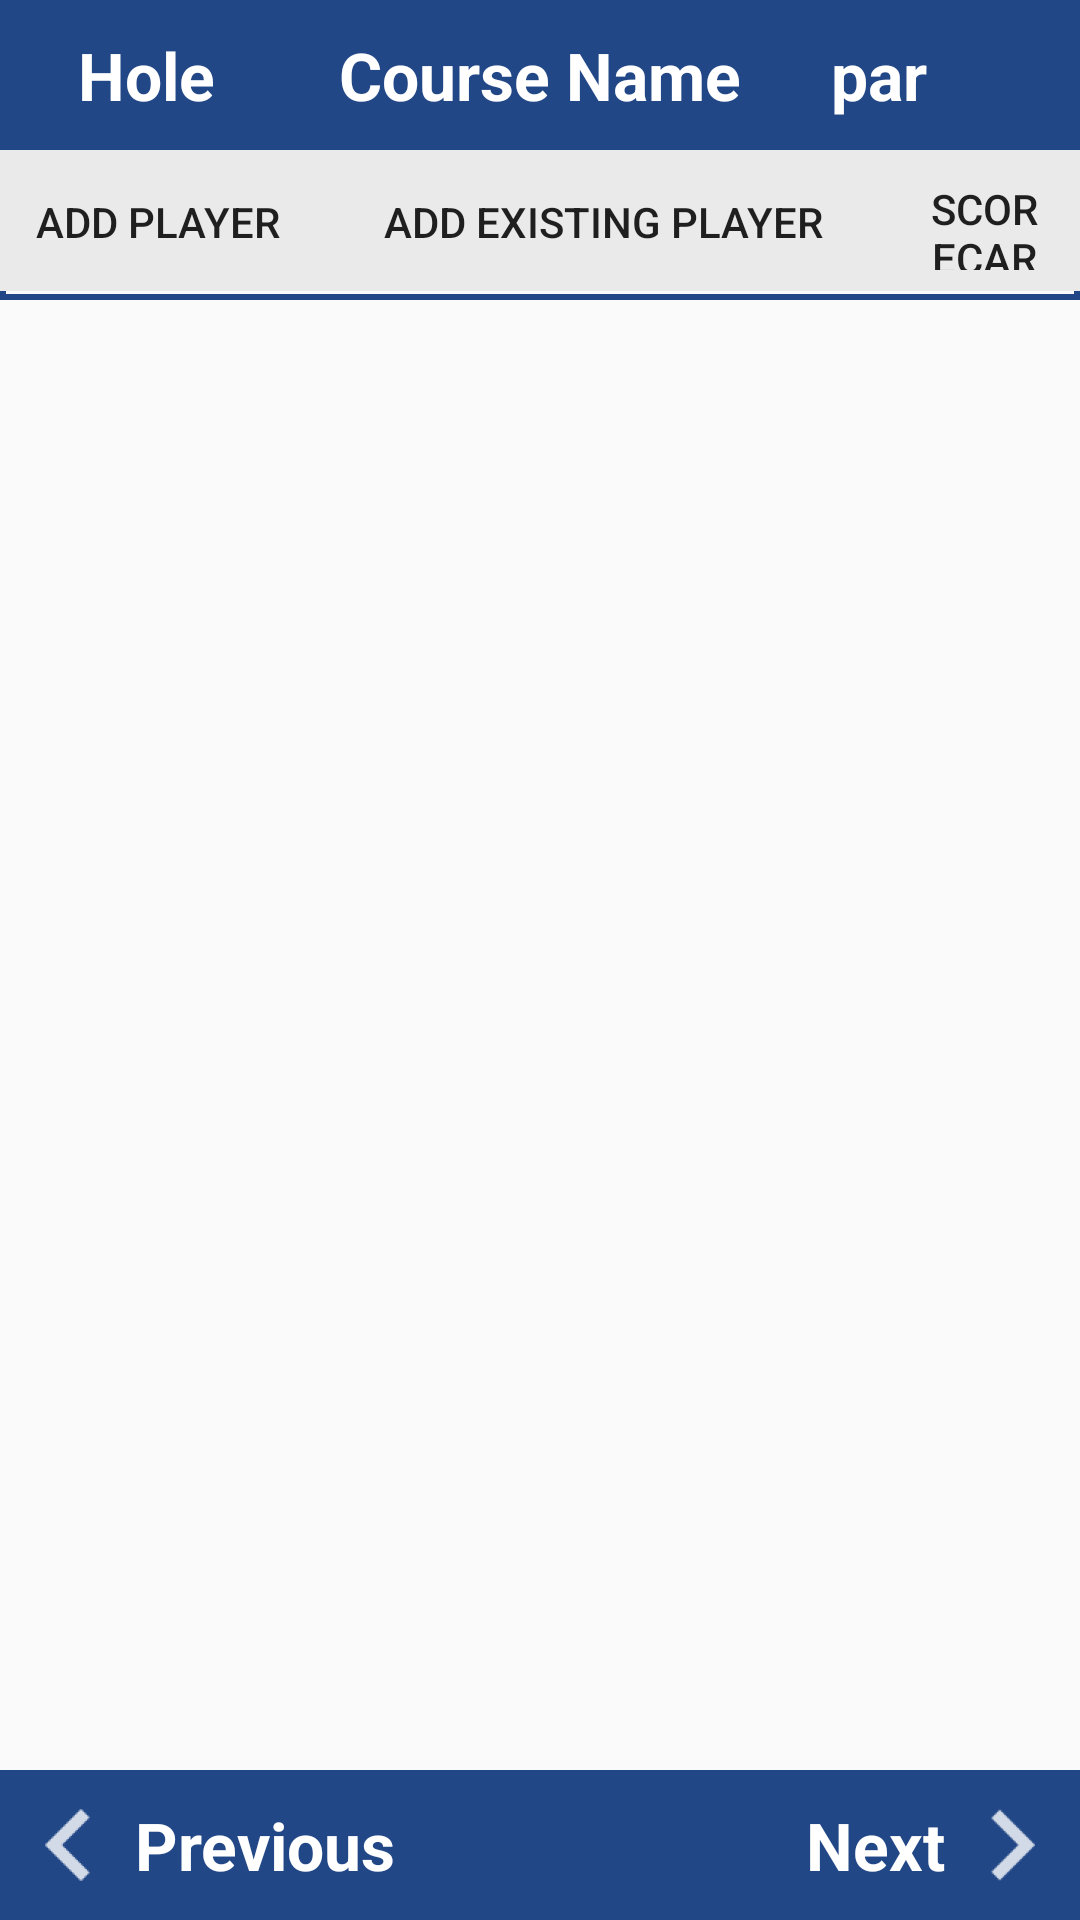

Reconstruct the res/layout file that produces this screen, plus the resources it refers to.
<!-- AndroidManifest.xml: application theme AppTheme -->
<!-- res/layout/activity_round.xml -->
<?xml version="1.0" encoding="utf-8"?>
<android.support.constraint.ConstraintLayout
    xmlns:android="http://schemas.android.com/apk/res/android"
    xmlns:app="http://schemas.android.com/apk/res-auto"
    xmlns:tools="http://schemas.android.com/tools"
    android:layout_width="match_parent"
    android:layout_height="match_parent"
    android:id="@+id/round_layout"
    app:layout_constraintBottom_toBottomOf="parent"
    app:layout_constraintLeft_toLeftOf="parent"
    app:layout_constraintRight_toRightOf="parent"
    app:layout_constraintTop_toTopOf="parent"
    tools:context="com.evwill.dglive.RoundActivity">

    <include layout="@layout/hole_navigation_bar" />
    <include android:id="@+id/round_settings_bar" layout="@layout/round_settings_bar" />

    <ListView
        android:id="@android:id/list"
        android:layout_width="fill_parent"
        android:layout_height="wrap_content"
        android:divider="@drawable/player_score_row_divider"
        android:dividerHeight="2dp"
        android:footerDividersEnabled="true"
        app:layout_constraintLeft_toLeftOf="parent"
        app:layout_constraintRight_toRightOf="parent"
        app:layout_constraintTop_toBottomOf="@id/round_settings_bar"
        />

    <include layout="@layout/app_navigation_bar"/>

</android.support.constraint.ConstraintLayout>
<!-- res/layout/hole_navigation_bar.xml (included above) -->
<?xml version="1.0" encoding="utf-8"?>
<RelativeLayout xmlns:android="http://schemas.android.com/apk/res/android"
    android:layout_width="match_parent"
    android:layout_height="50dp"
    android:id="@+id/hole_navigation_bar"
    xmlns:app="http://schemas.android.com/apk/res-auto"
    xmlns:tools="http://schemas.android.com/tools"
    android:paddingLeft="16dp"
    android:paddingRight="16dp"
    android:orientation="horizontal"
    android:layout_centerVertical="true"
    android:background="@color/primaryDark"
    app:layout_constraintLeft_toLeftOf="parent"
    app:layout_constraintRight_toRightOf="parent"
    tools:layout_editor_absoluteY="0dp"
    tools:layout_editor_absoluteX="8dp">


    <TextView
        android:id="@+id/hole_text"
        android:layout_marginLeft="10dp"
        android:layout_marginStart="10dp"
        style="@style/HoleNavigationText"
        android:text="Hole "
        android:layout_alignParentLeft="true"
        android:layout_alignParentStart="true"
        />

    <TextView
        android:id="@+id/hole_name_label"
        style="@style/HoleNavigationText"
        android:layout_toEndOf="@+id/hole_text"
        android:layout_toRightOf="@+id/hole_text"/>

    <TextView
        android:id="@+id/course_name_label"
        android:layout_width="wrap_content"
        android:layout_height="wrap_content"
        android:layout_centerHorizontal="true"
        style="@style/HoleNavigationText"
        android:text="Course Name" />

    <TextView
        android:id="@+id/par_text"
        style="@style/HoleNavigationText"
        android:textColor="#fff"
        android:layout_marginLeft="30dp"
        android:layout_toRightOf="@id/course_name_label"
        android:layout_toEndOf="@id/course_name_label"
        android:text="par " />

    <TextView
        android:id="@+id/hole_par_label"
        style="@style/HoleNavigationText"
        android:layout_marginRight="15dp"
        android:layout_toRightOf="@id/par_text"
        android:layout_toEndOf="@id/par_text"
        />

</RelativeLayout>
<!-- res/layout/round_settings_bar.xml (included above) -->
<?xml version="1.0" encoding="utf-8"?>
<RelativeLayout xmlns:android="http://schemas.android.com/apk/res/android"
    xmlns:app="http://schemas.android.com/apk/res-auto"
    android:id="@+id/round_settings_bar"
    android:layout_width="match_parent"
    android:layout_height="50dp"
    app:layout_constraintTop_toBottomOf="@id/hole_navigation_bar"
    android:background="@drawable/round_settings_row">

    <Button
        android:id="@+id/add_player_button"
        style="@style/Widget.AppCompat.Button.Borderless"
        android:layout_width="wrap_content"
        android:layout_height="wrap_content"
        android:text="Add Player"
        app:layout_constraintBottom_toBottomOf="parent"
        app:layout_constraintLeft_toLeftOf="parent"
        app:layout_constraintRight_toRightOf="parent"
        app:layout_constraintTop_toTopOf="parent"/>

    <Button
        android:id="@+id/add_existing_player_button"
        style="@style/Widget.AppCompat.Button.Borderless"
        android:layout_width="wrap_content"
        android:layout_height="wrap_content"
        android:layout_marginLeft="10dp"
        android:layout_toRightOf="@id/add_player_button"
        android:text="Add Existing Player"
        app:layout_constraintBottom_toBottomOf="parent"
        app:layout_constraintRight_toRightOf="parent"
        app:layout_constraintTop_toTopOf="parent"/>

    <Button
        android:id="@+id/view_score_card"
        style="@style/Widget.AppCompat.Button.Borderless"
        android:layout_width="wrap_content"
        android:layout_height="wrap_content"
        android:layout_marginLeft="10dp"
        android:layout_toRightOf="@id/add_existing_player_button"
        android:text="Scorecard"
        app:layout_constraintBottom_toBottomOf="parent"
        app:layout_constraintRight_toRightOf="parent"
        app:layout_constraintTop_toTopOf="parent"/>

</RelativeLayout>
<!-- res/layout/app_navigation_bar.xml (included above) -->
<?xml version="1.0" encoding="utf-8"?>
<RelativeLayout xmlns:android="http://schemas.android.com/apk/res/android"
    xmlns:app="http://schemas.android.com/apk/res-auto"
    android:id="@+id/app_navigation_bar"
    android:layout_width="match_parent"
    android:layout_height="50dp"
    android:layout_alignParentBottom="true"
    app:layout_constraintBottom_toBottomOf="@id/round_layout"
    android:background="@color/primaryDark">

    <ImageButton
        android:contentDescription="@string/previous_hole_button"
        android:id="@+id/previous_hole_button"
        style="@style/HoleNavigationButtonStyle"
        android:layout_marginLeft="10dp"
        android:layout_marginStart="10dp"
        android:layout_alignParentLeft="true"
        android:layout_alignParentStart="true"
        android:src="@drawable/ic_previous_hole" />

    <TextView
        android:id="@+id/hole_text"
        android:layout_marginLeft="10dp"
        android:layout_marginStart="10dp"
        style="@style/HoleNavigationText"
        android:text="@string/previous_hole_text"
        android:layout_toRightOf="@+id/previous_hole_button"
        android:layout_toEndOf="@+id/previous_hole_button" />

    <TextView
        android:id="@+id/hole_par_label"
        style="@style/HoleNavigationText"
        android:text="@string/next_hole_text"
        android:layout_marginRight="10dp"
        android:layout_marginEnd="10dp"
        android:layout_toLeftOf="@+id/next_hole_button"
        android:layout_toStartOf="@+id/next_hole_button" />

    <ImageButton
        android:id="@+id/next_hole_button"
        android:contentDescription="@string/next_hole_button"
        android:layout_alignParentRight="true"
        android:layout_alignParentEnd="true"
        android:layout_marginRight="10dp"
        android:layout_marginEnd="10dp"
        style="@style/HoleNavigationButtonStyle"
        android:src="@drawable/ic_next_hole" />


</RelativeLayout>
<!-- resources referenced by this layout -->
<resources>
  <color name="primaryDark">#224787</color>
  <!-- drawable ic_next_hole: png bitmap (drawable-hdpi, 441 bytes) -->
  <!-- drawable ic_previous_hole: png bitmap (drawable-hdpi, 480 bytes) -->
  <!-- drawable player_score_row_divider (drawable) -->
  <?xml version="1.0" encoding="utf-8"?>
  <shape android:shape="rectangle"
         xmlns:android="http://schemas.android.com/apk/res/android">
      <solid android:color="@color/primaryDark" />
  </shape>
  <!-- drawable round_settings_row (drawable) -->
  <?xml version="1.0" encoding="utf-8"?>
  <layer-list xmlns:android="http://schemas.android.com/apk/res/android">
      <item>
          <shape android:shape="rectangle">
              
              <stroke android:color="@color/colorPrimaryDark" android:width="2dp"/>
          </shape>
      </item>
      
      <item android:bottom="3dp">
          <shape android:shape="rectangle">
              <solid android:color="@color/roundSettingsBarBackground"/>
          </shape>
      </item>
  </layer-list>
  <string name="next_hole_button">Goes to next hole</string>
  <string name="next_hole_text">Next</string>
  <string name="previous_hole_button">Goes to previous hole</string>
  <string name="previous_hole_text">Previous</string>
  <style name="HoleNavigationButtonStyle">
          <item name="android:layout_height">50dp</item>
          <item name="android:layout_width">25dp</item>
          <item name="android:background">?android:attr/selectableItemBackgroundBorderless</item>
      </style>
  <style name="HoleNavigationText">
          <item name="android:textSize">22dp</item>
          <item name="android:layout_width">wrap_content</item>
          <item name="android:layout_height">wrap_content</item>
          <item name="android:textStyle">bold</item>
          <item name="android:textColor">#FFF</item>
          <item name="android:layout_centerVertical">true</item>
      </style>
  <style name="AppTheme" parent="Theme.AppCompat.Light.DarkActionBar">
          
          <item name="colorPrimary">@color/colorPrimary</item>
          <item name="colorPrimaryDark">@color/colorPrimaryDark</item>
          <item name="colorAccent">@color/colorAccent</item>
      </style>
  <color name="colorPrimaryDark">#224787</color>
  <color name="roundSettingsBarBackground">#EAEAEA</color>
  <color name="colorPrimary">#3F51B5</color>
  <color name="colorAccent">#FF4081</color>
</resources>
